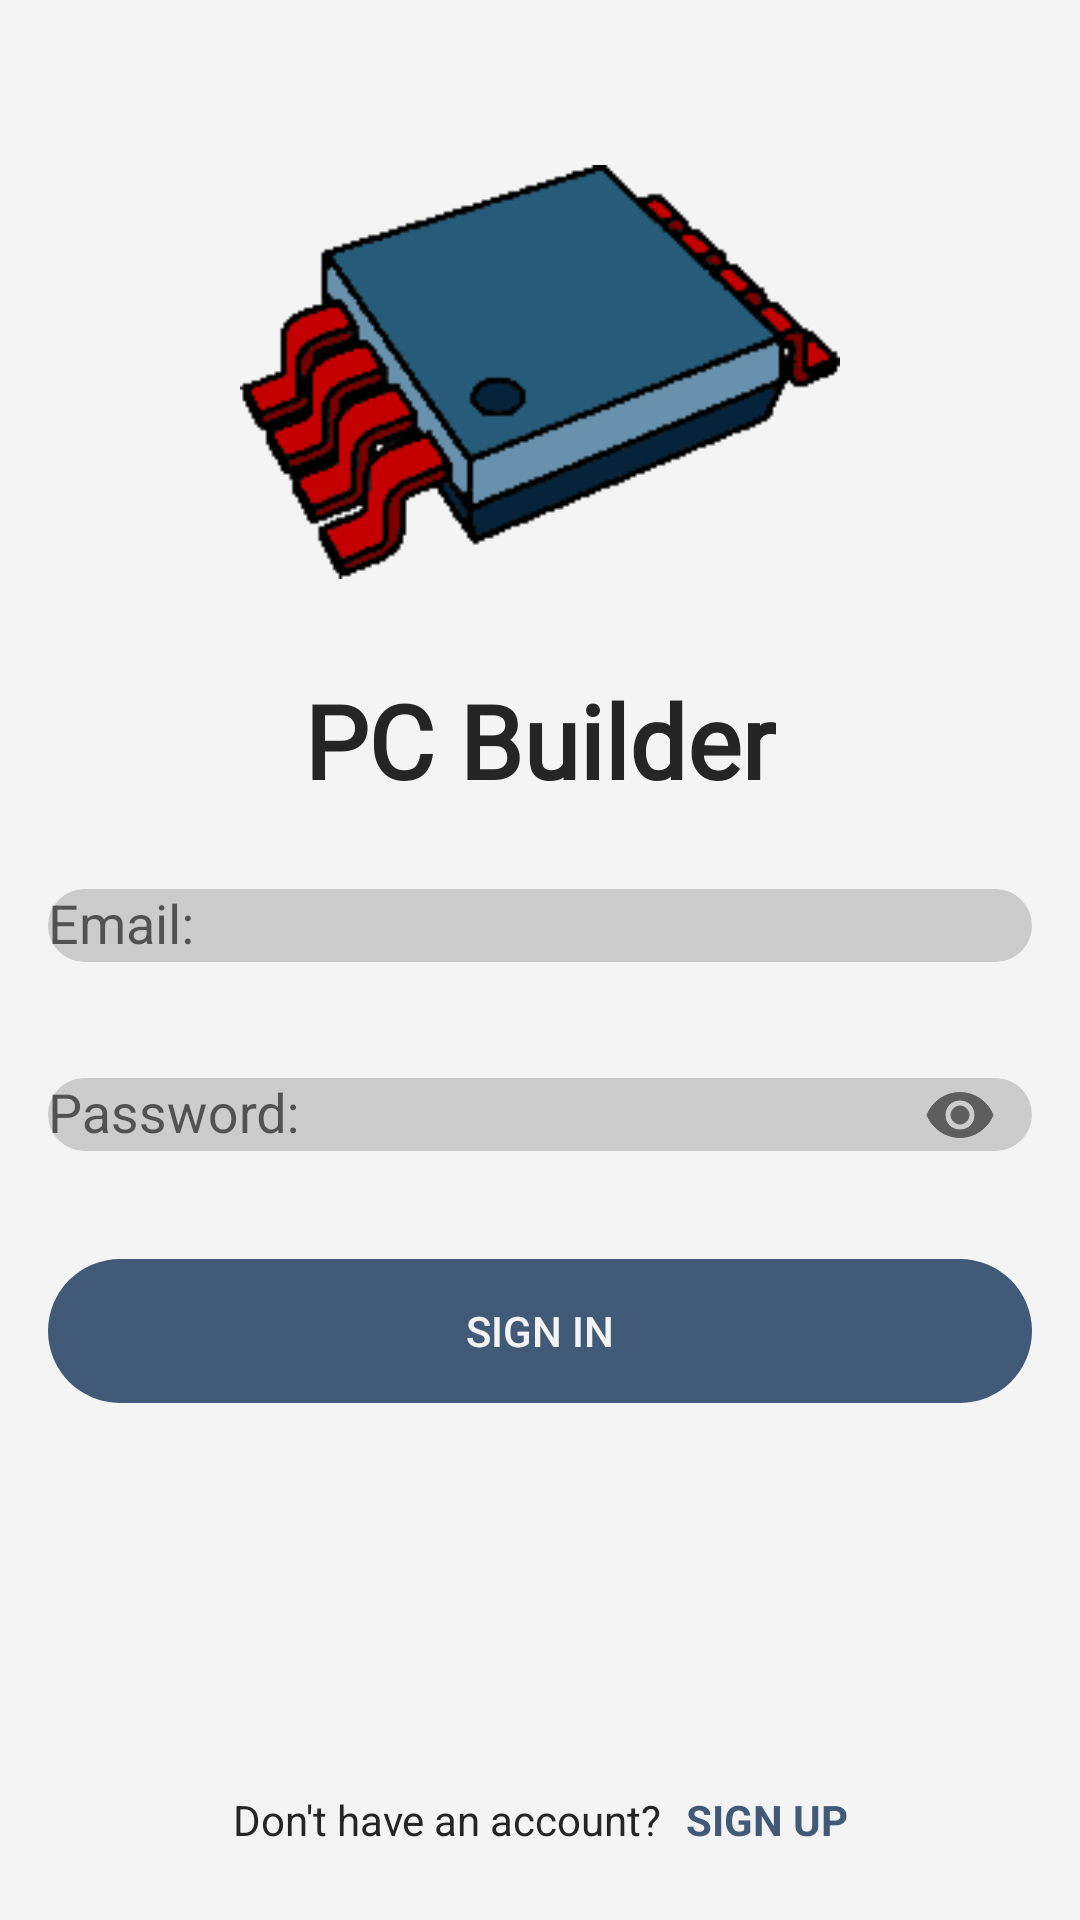

Here is an Android app screen rendered from its layout file. Give the layout XML and the strings, colors and styles it references.
<!-- AndroidManifest.xml: activity theme AppTheme -->
<!-- res/layout/fragment_login.xml -->
<?xml version="1.0" encoding="utf-8"?>
<androidx.constraintlayout.widget.ConstraintLayout
    xmlns:android="http://schemas.android.com/apk/res/android"
    xmlns:app="http://schemas.android.com/apk/res-auto"
    xmlns:tools="http://schemas.android.com/tools"
    android:id="@+id/login_screen"
    android:background="?attr/background"
    android:layout_width="match_parent"
    android:layout_height="match_parent"
    tools:context=".view.LoginActivity">

    <ImageView
        android:id="@+id/logo"
        android:layout_width="200dp"
        android:layout_height="200dp"
        android:layout_marginTop="24dp"
        android:contentDescription="@string/logo"
        app:layout_constraintEnd_toEndOf="parent"
        app:layout_constraintStart_toStartOf="parent"
        app:layout_constraintTop_toTopOf="parent"
        app:srcCompat="@drawable/pcbuilder" />

    <TextView
        android:id="@+id/txtLogin"
        android:layout_width="wrap_content"
        android:layout_height="wrap_content"
        android:fontFamily="@font/manteka"
        android:shadowColor="#000000"
        android:text="@string/app_name"
        android:textColor="?android:attr/textColor"
        android:textSize="34sp"
        android:textStyle="bold"
        app:layout_constraintEnd_toEndOf="parent"
        app:layout_constraintStart_toStartOf="parent"
        app:layout_constraintTop_toBottomOf="@+id/logo" />

    <com.google.android.material.textfield.TextInputLayout
        android:id="@+id/textInputMailLogin"
        android:layout_width="match_parent"
        android:layout_height="wrap_content"
        android:layout_marginTop="16dp"
        android:layout_marginHorizontal="16dp"
        app:layout_constraintEnd_toEndOf="parent"
        app:layout_constraintStart_toStartOf="parent"
        app:layout_constraintTop_toBottomOf="@+id/txtLogin"
        app:startIconDrawable="@drawable/ic_account"
        app:startIconTint="?attr/colorPrimaryDark">

        <com.google.android.material.textfield.TextInputEditText
            android:id="@+id/txtMailLogin"
            android:layout_width="match_parent"
            android:layout_height="wrap_content"
            android:autofillHints="emailAddress"
            android:background="@drawable/shape_round"
            android:backgroundTint="?attr/backgroundColor"
            android:textColor="?android:attr/textColor"
            android:hint="@string/mail"
            app:hintTextColor="?android:attr/textColor"
            android:inputType="textEmailAddress"
            tools:ignore="SpeakableTextPresentCheck" />
    </com.google.android.material.textfield.TextInputLayout>

    <com.google.android.material.textfield.TextInputLayout
        android:id="@+id/textInputPasswordLogin"
        android:layout_width="0dp"
        android:layout_height="wrap_content"
        android:layout_marginTop="16dp"
        android:layout_marginHorizontal="16dp"
        app:layout_constraintEnd_toEndOf="parent"
        app:layout_constraintStart_toStartOf="parent"
        app:layout_constraintTop_toBottomOf="@+id/textInputMailLogin"
        app:passwordToggleEnabled="true"
        app:startIconDrawable="@drawable/ic_baseline_lock_24"
        app:startIconTint="?attr/colorPrimaryDark">

        <com.google.android.material.textfield.TextInputEditText
            android:id="@+id/txtPasswordLogin"
            android:layout_width="match_parent"
            android:layout_height="wrap_content"
            android:autofillHints="password"
            android:background="@drawable/shape_round"
            android:backgroundTint="?attr/backgroundColor"
            android:textColor="?android:attr/textColor"
            android:hint="@string/password"
            app:hintTextColor="?android:attr/textColor"
            android:inputType="textPassword"
            tools:ignore="SpeakableTextPresentCheck" />

    </com.google.android.material.textfield.TextInputLayout>

    <Button
        android:id="@+id/loginButton"
        android:layout_width="0dp"
        android:layout_height="wrap_content"
        android:layout_marginTop="24dp"
        android:background="@drawable/shape_round"
        android:backgroundTint="?attr/colorPrimary"
        android:text="@string/login"
        android:textAlignment="center"
        android:textAllCaps="true"
        android:textColor="?attr/background"
        android:layout_marginHorizontal="16dp"
        app:layout_constraintEnd_toEndOf="parent"
        app:layout_constraintStart_toStartOf="parent"
        app:layout_constraintTop_toBottomOf="@+id/textInputPasswordLogin"
        app:layout_constraintVertical_bias="0.0" />

    <TextView
        android:id="@+id/forgetPassword"
        android:layout_width="wrap_content"
        android:layout_height="wrap_content"
        android:layout_marginTop="8dp"
        android:layout_weight="1"
        android:clickable="false"
        android:visibility="invisible"
        android:text="@string/forgetPassword"
        android:textAlignment="center"
        android:textAllCaps="true"
        android:textColor="?attr/colorPrimary"
        app:layout_constraintEnd_toEndOf="parent"
        app:layout_constraintStart_toStartOf="parent"
        app:layout_constraintTop_toBottomOf="@+id/loginButton" />

    <TextView
        android:id="@+id/noAcc"
        android:layout_width="wrap_content"
        android:layout_height="wrap_content"
        android:layout_marginEnd="8dp"
        android:text="Don't have an account?"
        android:textColor="?android:attr/textColor"
        android:layout_marginBottom="24dp"
        app:layout_constraintBottom_toBottomOf="parent"
        app:layout_constraintEnd_toStartOf="@+id/signup_text"
        app:layout_constraintHorizontal_bias="0.5"
        app:layout_constraintHorizontal_chainStyle="packed"
        app:layout_constraintStart_toStartOf="parent"
        tools:ignore="HardcodedText" />

    <TextView
        android:id="@+id/signup_text"
        android:layout_width="wrap_content"
        android:layout_height="wrap_content"
        android:text="@string/register"
        android:textAllCaps="true"
        android:textColor="?attr/colorPrimary"
        android:textStyle="bold"
        app:layout_constraintBaseline_toBaselineOf="@+id/noAcc"
        app:layout_constraintEnd_toEndOf="parent"
        app:layout_constraintHorizontal_bias="0.5"
        app:layout_constraintStart_toEndOf="@+id/noAcc"/>

</androidx.constraintlayout.widget.ConstraintLayout>
<!-- resources referenced by this layout -->
<resources>
  <!-- drawable pcbuilder: png bitmap (drawable, 11394 bytes) -->
  <!-- drawable shape_round (drawable) -->
  <?xml version="1.0" encoding="utf-8"?>
  <shape xmlns:android="http://schemas.android.com/apk/res/android"
          android:shape="rectangle">
          <corners android:radius="30dp" />
          <solid android:color="?attr/cardBackgroundColor" />
  </shape>
  <string name="app_name">PC Builder</string>
  <string name="forgetPassword">Forgot Password?</string>
  <string name="login">Sign In</string>
  <string name="logo">\"PC Builder\"</string>
  <string name="mail">Email:</string>
  <string name="password">Password:</string>
  <string name="register">Sign Up</string>
  <style name="AppTheme" parent="Theme.AppCompat.DayNight.NoActionBar">
          <item name="colorPrimary">@color/blue</item>
          <item name="colorPrimaryDark">@color/blue_dark</item>
          <item name="colorPrimaryVariant">@color/blue_light</item>
          <item name="android:textColor">@color/text_light</item>
          <item name="background">@color/background_light</item>
          <item name="backgroundColor">@color/background_light2</item>
          <item name="android:strokeColor">@color/gold_light</item>
          <item name="android:textColorPrimary">@color/background_light2</item>
      </style>
  <color name="blue">#FF415a77</color>
  <color name="blue_dark">#FF1b263b</color>
  <color name="blue_light">#FF778da9</color>
  <color name="text_light">#FF252525</color>
  <color name="background_light">#FFF4F4F4</color>
  <color name="background_light2">#FFCCCCCC</color>
  <color name="gold_light">#FFFFD700</color>
</resources>
